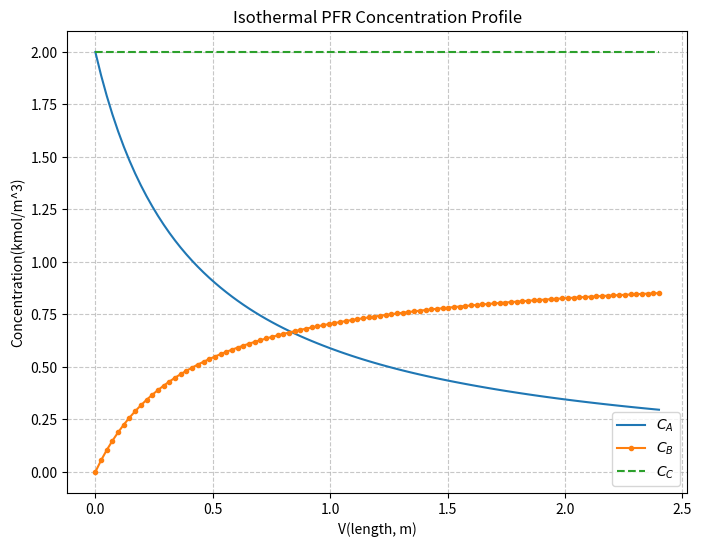

Recreate this plot in Python.
import numpy as np
import matplotlib.pyplot as plt
from scipy.integrate import solve_ivp

# 1. 데이터 및 파라미터 설정
v0 = 0.5      # 부피 유량 (Volumetric flow rate)
k = 0.3       # 반응 속도 상수
Vf = 2.4      # 최종 반응기 부피
V_span = (0, Vf)  # 부피 구간 (0 ~ 2.4)
C0 = [2, 0, 2]    # 초기 농도: Ca=2, Cb=0, Cc=2

# 2. 미분 방정식 정의 (부피 V에 따른 농도 C의 변화)
def dC_dV(V, C):
    # C[0]=Ca, C[1]=Cb, C[2]=Cc
    Ca = C[0]
    
    # 성분 A에 대한 물질 수지: dCa/dV = -ra / v0
    # 여기서 ra = 2 * k * Ca^2 (2차 반응 가정)
    dCa = -2 * k * (Ca**2) / v0
    
    # 성분 B에 대한 물질 수지: dCb/dV = k * Ca^2 / v0
    dCb = k * (Ca**2) / v0
    
    # 성분 C는 비활성 성분이므로 변화율 0
    dCc = 0
    
    return [dCa, dCb, dCc]

# 3. ODE 풀기 (solve_ivp 사용)[cite: 15]
# t_eval을 지정하여 매끄러운 그래프를 위한 데이터를 생성합니다.
V_eval = np.linspace(0, Vf, 100)
sol = solve_ivp(dC_dV, V_span, C0, t_eval=V_eval)

# 4. 결과 시각화[cite: 15]
plt.figure(figsize=(8, 6))
plt.plot(sol.t, sol.y[0], label='$C_A$')          # 성분 A 농도
plt.plot(sol.t, sol.y[1], '.-', label='$C_B$')    # 성분 B 농도 (마커 포함)
plt.plot(sol.t, sol.y[2], '--', label='$C_C$')    # 성분 C 농도 (파선)

plt.xlabel('V(length, m)')
plt.ylabel('Concentration(kmol/m^3)')
plt.title('Isothermal PFR Concentration Profile')
plt.legend()
plt.grid(True, linestyle='--', alpha=0.7)
plt.show()
